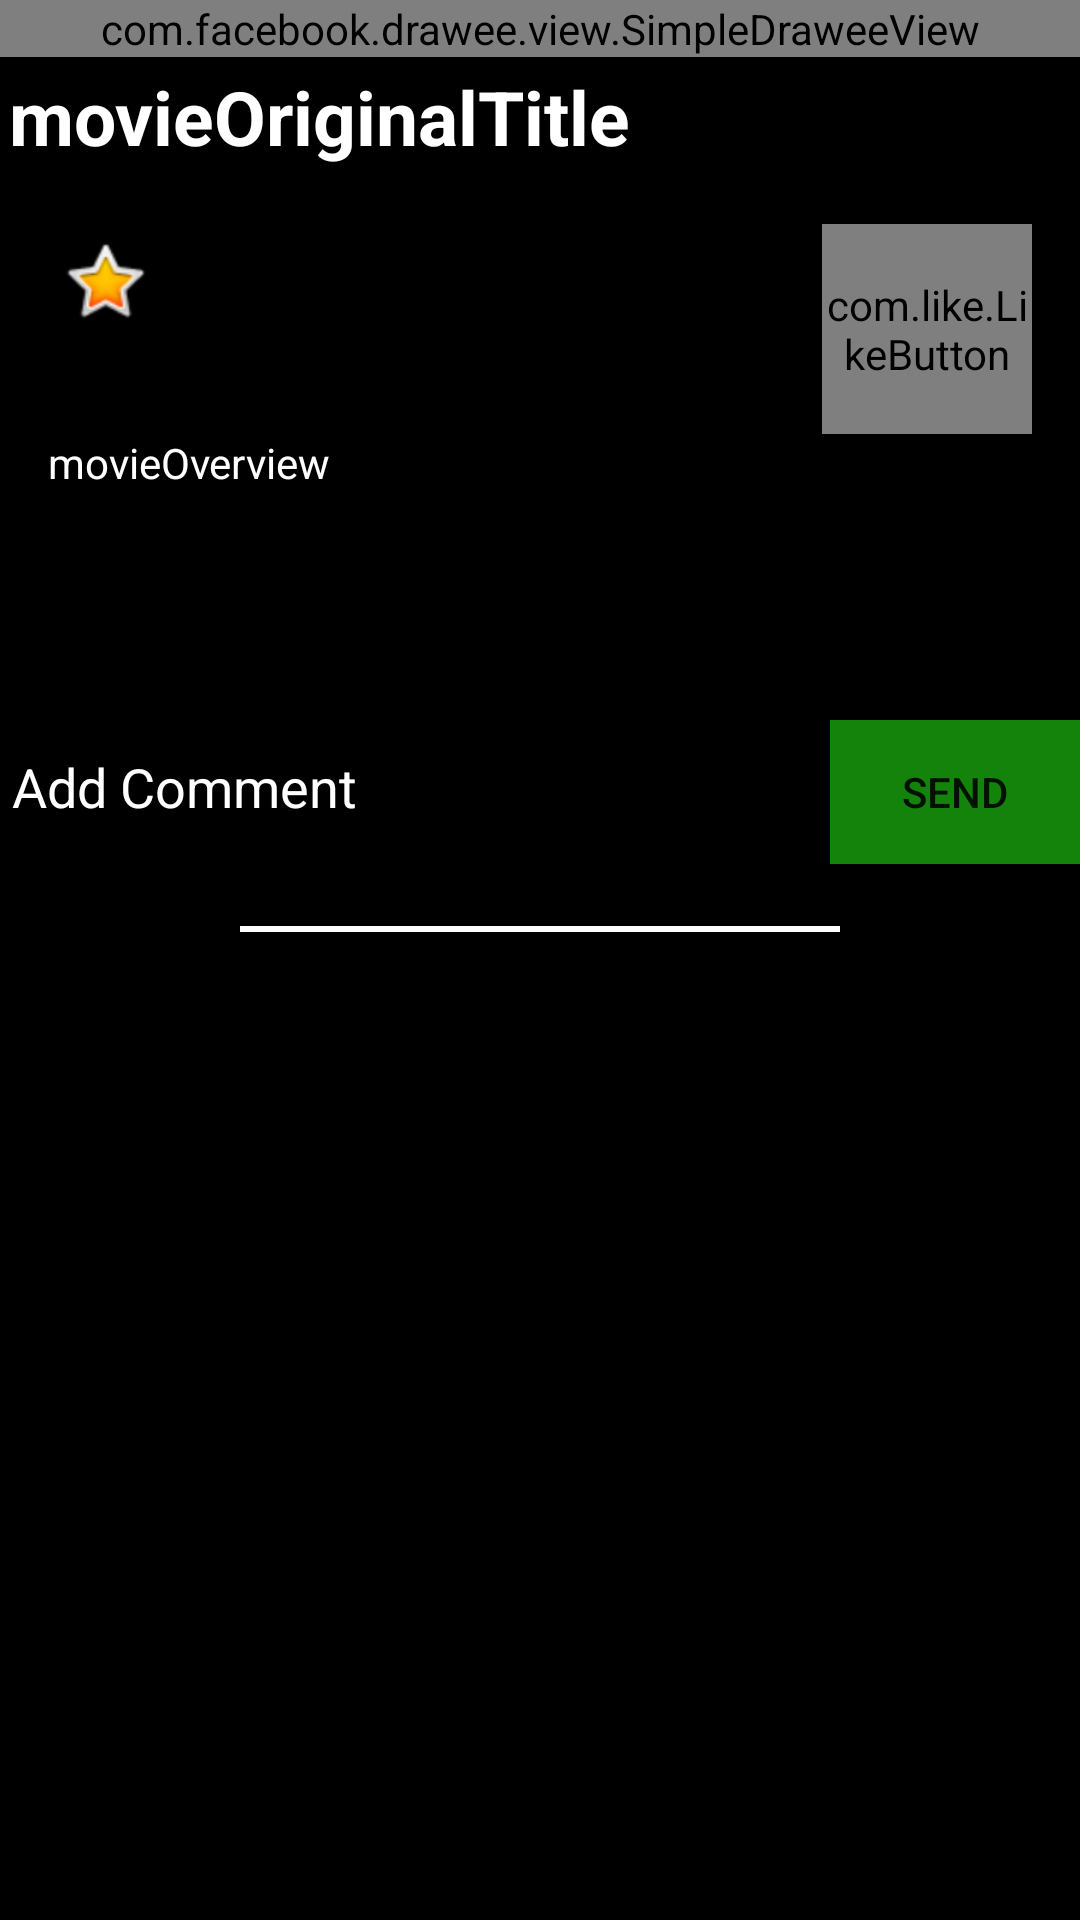

Layout XML and referenced resources for this Android screen:
<!-- AndroidManifest.xml: application theme AppTheme -->
<!-- res/layout/activity_detail.xml -->
<?xml version="1.0" encoding="utf-8"?>
<android.support.v4.widget.NestedScrollView
    xmlns:android="http://schemas.android.com/apk/res/android"
    xmlns:app="http://schemas.android.com/apk/res-auto"
    xmlns:fresco="http://schemas.android.com/apk/res-auto"
    android:layout_width="fill_parent"
    android:layout_height="fill_parent"
    android:fillViewport="true">


    <LinearLayout xmlns:tools="http://schemas.android.com/tools"
        android:layout_width="match_parent"
        android:layout_height="wrap_content"
        android:background="#000"
        android:orientation="vertical"
        android:weightSum="1"
        tools:context=".DetailActivity">


        <com.facebook.drawee.view.SimpleDraweeView
            android:id="@+id/movieDraweeView"
            android:layout_width="match_parent"
            android:layout_height="wrap_content"
            android:elevation="2dp"
            android:fadingEdge="vertical"
            fresco:actualImageScaleType="fitXY"
            fresco:backgroundImage="@drawable/shadow" />


        <TextView
            android:id="@+id/movieOriginalTitle"
            android:layout_width="match_parent"
            android:layout_height="wrap_content"
            android:padding="3dp"
            android:text="movieOriginalTitle"
            android:textColor="#fff"
            android:textSize="25sp"
            android:textStyle="bold" />

        <RelativeLayout
            android:layout_width="match_parent"
            android:layout_height="wrap_content">


            <LinearLayout
                android:id="@+id/movieOverviewLayout"
                android:layout_width="match_parent"
                android:layout_height="wrap_content"
                android:orientation="vertical"
                android:padding="16dp">

                <RelativeLayout
                    android:layout_width="match_parent"
                    android:layout_height="wrap_content">


                    <TextView

                        android:id="@+id/ratingBar"
                        android:layout_width="wrap_content"
                        android:layout_height="wrap_content"
                        android:drawableStart="@android:drawable/btn_star_big_on"
                        android:gravity="center"
                        android:padding="3dp"
                        android:textColor="#fff"
                        android:textSize="15sp"
                        android:textStyle="bold" />
                    <Button
                        android:layout_width="wrap_content"
                        android:layout_height="wrap_content"
                        android:text="Rate It"
                        android:background="#d21919"
                        android:textColor="#fff"
                        android:onClick="rateProduct"
                        android:visibility="gone"
                        android:layout_toEndOf="@id/ratingBar"
                        android:layout_margin="3dp"
                        android:id="@+id/rateIt"
                        />

                    <com.like.LikeButton
                        android:id="@+id/favorite_button"
                        android:layout_width="70dp"
                        android:layout_height="70dp"
                        android:layout_alignParentEnd="true"
                        app:anim_scale_factor="2"
                        app:icon_size="30dp"
                        app:icon_type="heart"
                        app:like_drawable="@drawable/heart_on"
                        app:unlike_drawable="@drawable/heart_off" />
                </RelativeLayout>


                <TextView
                    android:id="@+id/movieOverview"
                    android:layout_width="match_parent"
                    android:layout_height="wrap_content"
                    android:minLines="4"
                    android:text="movieOverview"
                    android:textColor="#fff" />
            </LinearLayout>
            <LinearLayout
                android:layout_width="match_parent"
                android:layout_height="wrap_content"
                android:orientation="horizontal"
                android:layout_below="@id/movieOverviewLayout"

                android:id="@+id/comment_layout">
                <EditText
                    android:layout_width="0dp"
                    android:layout_weight="5"
                    android:layout_height="@android:dimen/notification_large_icon_height"
                    android:hint="Add Comment"
                    android:textColorHint="#fff"
                    android:textColor="#fff"
                    android:id="@+id/commentText"/>
                <Button
                    android:layout_width="0dp"
                    android:layout_weight="1.5"
                    android:layout_height="wrap_content"
                    android:text="Send"
                    android:id="@+id/add_comment"
                    android:onClick="AddComment"
                    android:background="#14830c"/>
            </LinearLayout>

            <View
                android:id="@+id/border"
                android:layout_width="200dp"
                android:layout_height="2dp"
                android:layout_below="@id/comment_layout"
                android:layout_centerHorizontal="true"
                android:layout_marginTop="16dp"
                android:background="#fff"

                />


        </RelativeLayout>


        <android.support.v7.widget.RecyclerView
            android:id="@+id/reviews_list"
            android:layout_width="match_parent"
            android:layout_height="250dp" />

    </LinearLayout>

</android.support.v4.widget.NestedScrollView>
<!-- resources referenced by this layout -->
<resources>
  <style name="AppTheme" parent="Theme.AppCompat.Light.DarkActionBar">
          
          <item name="colorPrimary">@color/colorPrimary</item>
          <item name="colorPrimaryDark">@color/colorPrimaryDark</item>
          <item name="colorAccent">@color/colorAccent</item>
      </style>
  <!-- not gathered from this repository: default colours our renderer supplied (Android Studio template values) -->
  <color name="colorPrimary">#FF6200EE</color>
  <color name="colorPrimaryDark">#FF3700B3</color>
  <color name="colorAccent">#FF03DAC5</color>
</resources>
